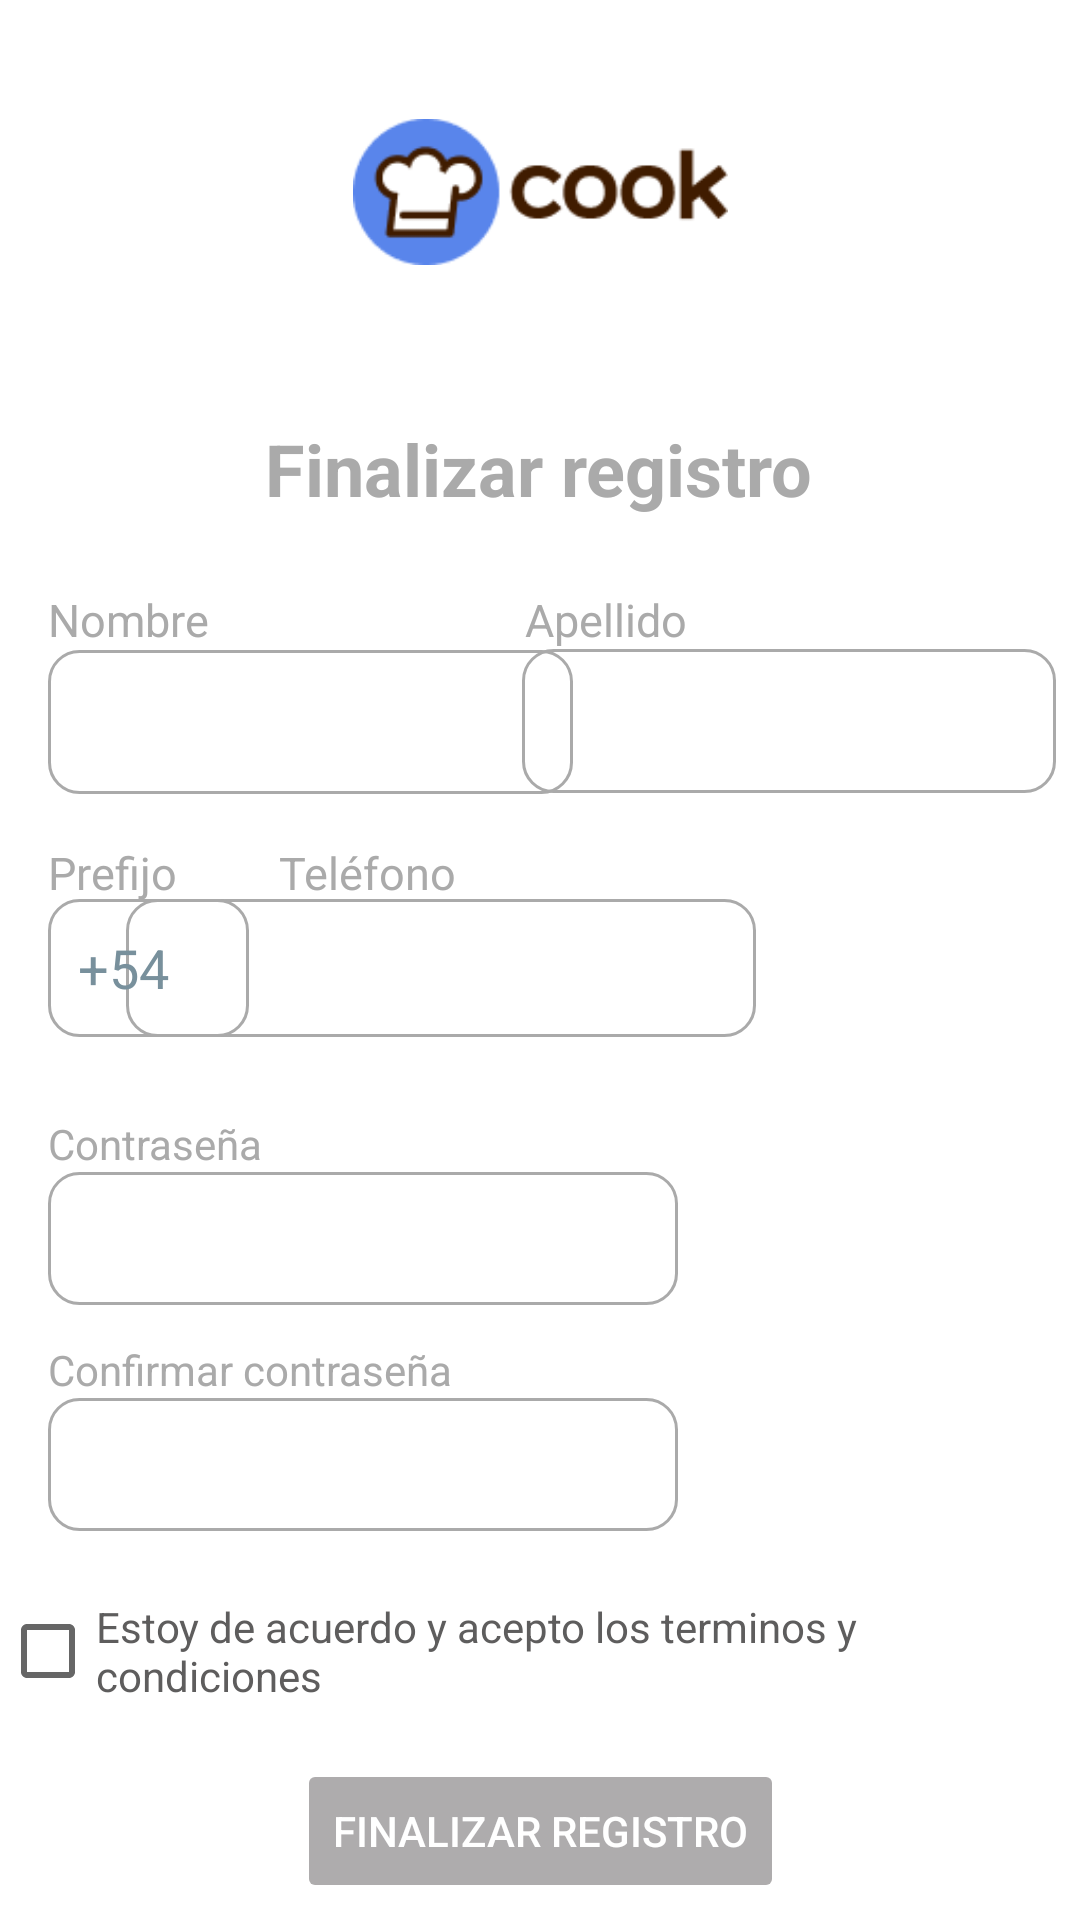

This screen was rendered from an Android layout file. Write that file and the resources it references.
<!-- AndroidManifest.xml: application theme Theme.MyApplication.NoActionBar -->
<!-- res/layout/alta_user_activity.xml -->
<?xml version="1.0" encoding="utf-8"?>
<androidx.constraintlayout.widget.ConstraintLayout xmlns:android="http://schemas.android.com/apk/res/android"
    xmlns:app="http://schemas.android.com/apk/res-auto"
    xmlns:tools="http://schemas.android.com/tools"
    android:layout_width="match_parent"
    android:layout_height="match_parent"
    android:background="@color/white"
    android:fillColor="@color/fill_color"
    tools:context=".AltaUsuarioActivity"
    >

    <ImageView
        android:id="@+id/imageView3"
        android:layout_width="125dp"
        android:layout_height="80dp"
        android:layout_marginStart="60dp"
        android:layout_marginTop="24dp"
        android:layout_marginEnd="60dp"
        android:contentDescription="@string/welcome"
        app:layout_constraintEnd_toEndOf="parent"
        app:layout_constraintStart_toStartOf="parent"
        app:layout_constraintTop_toTopOf="parent"
        app:srcCompat="@drawable/logocook" />

    <TextView
        android:id="@+id/txtvTituloAltaReg"
        android:layout_width="wrap_content"
        android:layout_height="wrap_content"
        android:layout_marginTop="36dp"
        android:text="@string/title_altausuario"
        android:textAlignment="center"
        android:textColor="@android:color/darker_gray"
        android:textSize="24sp"
        android:textStyle="bold"
        app:layout_constraintEnd_toEndOf="parent"
        app:layout_constraintHorizontal_bias="0.497"
        app:layout_constraintStart_toStartOf="parent"
        app:layout_constraintTop_toBottomOf="@+id/imageView3" />

    <TextView
        android:id="@+id/textViewName"
        android:layout_width="wrap_content"
        android:layout_height="wrap_content"
        android:layout_marginStart="16dp"
        android:layout_marginTop="24dp"
        android:text="@string/Alta_Nombre_User"
        android:textColor="@android:color/darker_gray"
        android:textSize="15sp"
        app:layout_constraintStart_toStartOf="parent"
        app:layout_constraintTop_toBottomOf="@+id/txtvTituloAltaReg" />

    <EditText
        android:id="@+id/editTextTextPersonName"
        android:layout_width="175dp"
        android:layout_height="48dp"
        android:layout_marginStart="16dp"
        android:ems="10"
        android:background="@drawable/style_border_button"
        android:inputType="textPersonName"
        android:textColor="#78909C"
        app:layout_constraintStart_toStartOf="parent"
        app:layout_constraintTop_toBottomOf="@+id/textViewName"
        tools:ignore="SpeakableTextPresentCheck" />

    <TextView
        android:id="@+id/textViewSurname"
        android:layout_width="57dp"
        android:layout_height="19dp"
        android:layout_marginTop="24dp"
        android:layout_marginEnd="128dp"
        android:text="@string/UserSurname"
        android:textColor="@android:color/darker_gray"
        android:textSize="15sp"

        app:layout_constraintEnd_toEndOf="parent"
        app:layout_constraintTop_toBottomOf="@+id/txtvTituloAltaReg" />

    <EditText
        android:id="@+id/editTextTextPersonName2"
        android:layout_width="178dp"
        android:layout_height="48dp"
        android:layout_marginTop="1dp"
        android:layout_marginEnd="8dp"
        android:background="@drawable/style_border_button"
        android:ems="10"
        android:inputType="textPersonName"
        android:textColor="#78909C"
        app:layout_constraintEnd_toEndOf="parent"
        app:layout_constraintTop_toBottomOf="@+id/textViewSurname"
        tools:ignore="SpeakableTextPresentCheck" />

    <EditText
        android:id="@+id/editTextTextPersonName4"
        android:layout_width="wrap_content"
        android:layout_height="46dp"
        android:layout_marginEnd="108dp"
        android:background="@drawable/style_border_button"
        android:ems="10"
        android:inputType="textPersonName"
        android:textColor="#78909C"
        app:layout_constraintEnd_toEndOf="parent"
        app:layout_constraintTop_toBottomOf="@+id/textViewtelefono"
        tools:ignore="TouchTargetSizeCheck,SpeakableTextPresentCheck" />

    <EditText
        android:id="@+id/editTextTextPersonName3"
        android:layout_width="67dp"
        android:layout_height="46dp"
        android:layout_marginStart="16dp"
        android:background="@drawable/style_border_button"
        android:ems="10"
        android:inputType="textPersonName"
        android:text="@string/Mas54"
        android:textColor="#78909C"
        app:layout_constraintStart_toStartOf="parent"
        app:layout_constraintTop_toBottomOf="@+id/textViewPrefijo"
        tools:ignore="TouchTargetSizeCheck" />

    <TextView
        android:id="@+id/textViewtelefono"
        android:layout_width="74dp"
        android:layout_height="19dp"
        android:layout_marginStart="20dp"
        android:layout_marginTop="16dp"
        android:text="@string/TelefonoUser"
        android:textColor="@android:color/darker_gray"
        android:textSize="15sp"
        app:layout_constraintStart_toEndOf="@+id/textViewPrefijo"
        app:layout_constraintTop_toBottomOf="@+id/editTextTextPersonName" />

    <TextView
        android:id="@+id/textViewPrefijo"
        android:layout_width="57dp"
        android:layout_height="19dp"
        android:layout_marginStart="16dp"
        android:layout_marginTop="16dp"
        android:text="@string/PrefijoUser"
        android:textColor="@android:color/darker_gray"
        android:textSize="15sp"
        app:layout_constraintStart_toStartOf="parent"
        app:layout_constraintTop_toBottomOf="@+id/editTextTextPersonName" />

    <TextView
        android:id="@+id/textPassword"
        android:layout_width="wrap_content"
        android:layout_height="wrap_content"
        android:layout_marginStart="16dp"
        android:textColor="@android:color/darker_gray"
        android:layout_marginTop="26dp"
        android:text="@string/prompt_password"
        app:layout_constraintStart_toStartOf="parent"
        app:layout_constraintTop_toBottomOf="@+id/editTextTextPersonName3" />

    <EditText
        android:id="@+id/editTextTextPersonName5"
        android:layout_width="wrap_content"
        android:layout_height="wrap_content"
        android:layout_marginStart="16dp"
        android:ems="10"
        android:background="@drawable/style_border_button"
        android:inputType="textEmailAddress"
        android:textColor="#78909C"
        app:layout_constraintStart_toStartOf="parent"
        app:layout_constraintTop_toBottomOf="@+id/textPassword"
        tools:ignore="SpeakableTextPresentCheck,SpeakableTextPresentCheck,TouchTargetSizeCheck" />

    <EditText
        android:id="@+id/textViewPassword"
        android:layout_width="wrap_content"
        android:layout_height="wrap_content"
        android:layout_marginStart="16dp"
        android:background="@drawable/style_border_button"
        android:ems="10"
        android:inputType="textPassword"
        android:textColor="#78909C"
        app:layout_constraintStart_toStartOf="parent"
        app:layout_constraintTop_toBottomOf="@+id/textViewPassword2"
        tools:ignore="SpeakableTextPresentCheck,TouchTargetSizeCheck" />

    <TextView
        android:id="@+id/textViewPassword2"
        android:layout_width="wrap_content"
        android:layout_height="wrap_content"
        android:layout_marginStart="16dp"
        android:layout_marginTop="12dp"
        android:text="@string/Confirmar_pwd"
        android:textColor="@android:color/darker_gray"
        app:layout_constraintStart_toStartOf="parent"
        app:layout_constraintTop_toBottomOf="@+id/editTextTextPersonName5" />

    <CheckBox
        android:id="@+id/checkBoxTYC"
        android:layout_width="wrap_content"
        android:layout_height="wrap_content"
        android:layout_marginTop="16dp"
        android:onClick="habilitarBtnFinalizar"
        android:text="@string/terminosYcondiciones"
        android:textColor="@color/color2"
        app:layout_constraintEnd_toEndOf="parent"
        app:layout_constraintHorizontal_bias="0.488"
        app:layout_constraintStart_toStartOf="parent"
        app:layout_constraintTop_toBottomOf="@+id/textViewPassword" />

    <Button
        android:id="@+id/btnFinalizarReg"
        android:layout_width="wrap_content"
        android:layout_height="wrap_content"
        android:layout_marginTop="12dp"
        android:backgroundTint="@color/color1"
        android:enabled="false"
        android:fontFamily="sans-serif-medium"
        android:includeFontPadding="true"
        android:text="@string/finalizar"
        android:textColor="@color/white"
        app:cornerRadius="@dimen/corner_button"
        app:layout_constraintEnd_toEndOf="parent"
        app:layout_constraintStart_toStartOf="parent"
        app:layout_constraintTop_toBottomOf="@+id/checkBoxTYC" />


</androidx.constraintlayout.widget.ConstraintLayout>
<!-- resources referenced by this layout -->
<resources>
  <color name="color1">#AEACAD</color>
  <color name="color2">#5E5D5D</color>
  <color name="fill_color">#C4C4C4</color>
  <color name="white">#FFFFFFFF</color>
  <dimen name="corner_button">20dp</dimen>
  <!-- drawable logocook: png bitmap (drawable, 4378 bytes) -->
  <!-- drawable style_border_button (drawable) -->
  <?xml version="1.0" encoding="utf-8"?>
  <shape xmlns:android="http://schemas.android.com/apk/res/android" >
  
      <stroke android:width="1sp"
          android:color="@android:color/darker_gray"/>
          <padding android:bottom="10sp"
              android:left="10sp"
              android:right="10sp"
              android:top="10sp"
              />
      <corners android:radius="10dp"/>
  </shape>
  <string name="Alta_Nombre_User">Nombre</string>
  <string name="Confirmar_pwd">Confirmar contraseña</string>
  <string name="Mas54">+54</string>
  <string name="PrefijoUser">Prefijo</string>
  <string name="TelefonoUser">Teléfono</string>
  <string name="UserSurname">Apellido</string>
  <string name="finalizar">Finalizar registro</string>
  <string name="prompt_password">Contraseña</string>
  <string name="terminosYcondiciones">Estoy de acuerdo y acepto los terminos y condiciones</string>
  <string name="title_altausuario">Finalizar registro</string>
  <string name="welcome">Cocina con nosotros</string>
  <style name="Theme.MyApplication.NoActionBar">
          <item name="windowActionBar">false</item>
          <item name="windowNoTitle">true</item>
      </style>
</resources>
